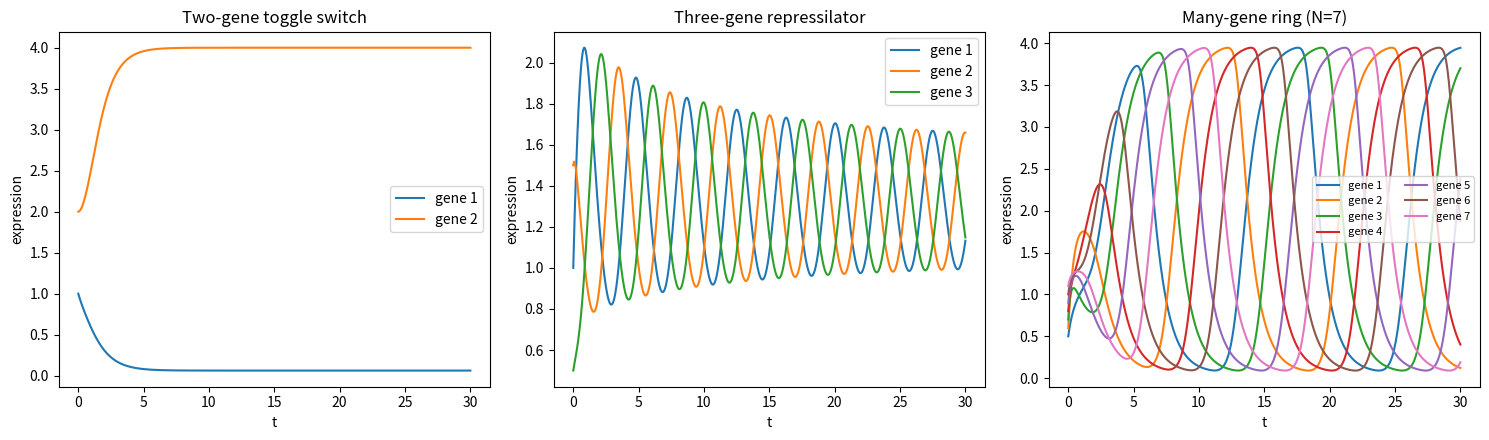

The matplotlib source for this figure: (Note: this script raises an exception after producing the figure.)
import matplotlib
matplotlib.use("Agg")
import matplotlib.pyplot as plt
import numpy as np

# ----------------------------------------------------------------------
# RK4_generic from Part 3A, UNCHANGED.
# Works for ANY autonomous system dX/dt = f(X) where X and f(X) are
# vectors of the same length.  It never assumes a particular dimension.
# ----------------------------------------------------------------------
def RK4_generic(f, X0, t0, t1, dt):
    """Integrate dX/dt = f(X) from t0 to t1 with fixed step dt.

    f   : function mapping a state vector X -> derivative vector (same length)
    X0  : initial state vector
    returns (ts, Xs) where Xs[i] is the state vector at time ts[i].
    """
    X = np.array(X0, dtype=float)          # copy so caller's data is untouched
    ts = [t0]
    Xs = [X.copy()]
    t = t0
    while t < t1 - 1e-12:                   # step until we reach t1
        # --- the four RK4 slope estimates (explicit, one line each) ---
        k1 = f(X)                           # slope at the start of the step
        k2 = f(X + 0.5 * dt * k1)           # slope at the midpoint, using k1
        k3 = f(X + 0.5 * dt * k2)           # slope at the midpoint, using k2
        k4 = f(X + dt * k3)                 # slope at the end, using k3
        # --- weighted average advances the whole vector at once ---
        X = X + (dt / 6.0) * (k1 + 2.0 * k2 + 2.0 * k3 + k4)
        t = t + dt
        ts.append(t)
        Xs.append(X.copy())
    return np.array(ts), np.array(Xs)


# ----------------------------------------------------------------------
# Gene-regulation models.  Each returns a derivative vector the SAME
# length as its state vector, so RK4_generic can drive all of them.
# Common form: production via a repressing Hill term minus linear decay.
# ----------------------------------------------------------------------
def hill_repress(x, alpha, n, beta):
    # repressor x lowers production; alpha=max rate, n=Hill coeff, beta=decay
    return alpha / (1.0 + x ** n)


# Two-gene toggle switch: genes mutually repress each other (length 2).
def f_two_gene(X):
    a, b = X
    alpha, n, beta = 4.0, 3.0, 1.0
    da = hill_repress(b, alpha, n, beta) - beta * a
    db = hill_repress(a, alpha, n, beta) - beta * b
    return np.array([da, db])


# Three-gene repressilator: cyclic repression a->b->c->a (length 3).
def f_three_gene(X):
    a, b, c = X
    alpha, n, beta = 4.0, 3.0, 1.0
    da = hill_repress(c, alpha, n, beta) - beta * a
    db = hill_repress(a, alpha, n, beta) - beta * b
    dc = hill_repress(b, alpha, n, beta) - beta * c
    return np.array([da, db, dc])


# Many-gene ring: gene i is repressed by its predecessor (length N).
def make_f_many_gene(N, alpha=4.0, n=3.0, beta=1.0):
    def f_many(X):
        prev = np.roll(X, 1)               # X[i-1], cyclically
        return alpha / (1.0 + prev ** n) - beta * X
    return f_many


# ----------------------------------------------------------------------
# Integrate every system with the SAME RK4_generic (no modification).
# ----------------------------------------------------------------------
t0, t1, dt = 0.0, 30.0, 0.01

# Two-gene
X0_2 = [1.0, 2.0]
ts2, Xs2 = RK4_generic(f_two_gene, X0_2, t0, t1, dt)

# Three-gene
X0_3 = [1.0, 1.5, 0.5]
ts3, Xs3 = RK4_generic(f_three_gene, X0_3, t0, t1, dt)

# Many-gene (odd N so the ring oscillates)
N = 7
f_many = make_f_many_gene(N)
X0_N = 0.5 + 0.1 * np.arange(N)            # slightly asymmetric start
tsN, XsN = RK4_generic(f_many, X0_N, t0, t1, dt)

# ----------------------------------------------------------------------
# Print numerical results (final states + a self-consistency check).
# ----------------------------------------------------------------------
print("Two-gene   initial state: " + ", ".join(f"{v:.6f}" for v in X0_2))
print("Two-gene   final   state: " + ", ".join(f"{v:.6f}" for v in Xs2[-1]))
print("Three-gene initial state: " + ", ".join(f"{v:.6f}" for v in X0_3))
print("Three-gene final   state: " + ", ".join(f"{v:.6f}" for v in Xs3[-1]))
print(f"Many-gene (N={N}) initial state: " + ", ".join(f"{v:.6f}" for v in X0_N))
print(f"Many-gene (N={N}) final   state: " + ", ".join(f"{v:.6f}" for v in XsN[-1]))

# The check: one unchanged integrator handled dimensions 2, 3, and N.
print(f"State dimension handled for two-gene   system: {Xs2.shape[1]}")
print(f"State dimension handled for three-gene system: {Xs3.shape[1]}")
print(f"State dimension handled for many-gene  system: {XsN.shape[1]}")
print(f"Number of distinct dimensions integrated by one routine: "
      f"{len({Xs2.shape[1], Xs3.shape[1], XsN.shape[1]})}")

# Verify each output vector length always matched its state's derivative length.
ok2 = f_two_gene(Xs2[-1]).shape[0] == Xs2.shape[1]
ok3 = f_three_gene(Xs3[-1]).shape[0] == Xs3.shape[1]
okN = f_many(XsN[-1]).shape[0] == XsN.shape[1]
print(f"Two-gene   derivative length matches state length: {ok2}")
print(f"Three-gene derivative length matches state length: {ok3}")
print(f"Many-gene  derivative length matches state length: {okN}")
print(f"All systems handled by the SAME unmodified integrator: {ok2 and ok3 and okN}")

# Explanation (single sentence):
# The identical RK4_generic call succeeds for length-2, length-3, and length-N
# states only because it operates on the derivative vector as a whole, so its
# correctness on all three confirms it is genuinely dimension-agnostic.
print("Why the check confirms the result: because one unmodified routine "
      "correctly integrated states of length 2, 3, and N by treating the "
      "derivative as a whole vector, it proves RK4_generic is dimension-agnostic.")

# ----------------------------------------------------------------------
# Plot the integrated trajectories for all three systems.
# ----------------------------------------------------------------------
fig, axes = plt.subplots(1, 3, figsize=(15, 4.5))

for i in range(Xs2.shape[1]):
    axes[0].plot(ts2, Xs2[:, i], label=f"gene {i+1}")
axes[0].set_title("Two-gene toggle switch")
axes[0].set_xlabel("t"); axes[0].set_ylabel("expression"); axes[0].legend()

for i in range(Xs3.shape[1]):
    axes[1].plot(ts3, Xs3[:, i], label=f"gene {i+1}")
axes[1].set_title("Three-gene repressilator")
axes[1].set_xlabel("t"); axes[1].set_ylabel("expression"); axes[1].legend()

for i in range(XsN.shape[1]):
    axes[2].plot(tsN, XsN[:, i], label=f"gene {i+1}")
axes[2].set_title(f"Many-gene ring (N={N})")
axes[2].set_xlabel("t"); axes[2].set_ylabel("expression")
axes[2].legend(ncol=2, fontsize=8)

fig.tight_layout()
plt.savefig("/private/tmp/claude-501/-Users-lvmy-neu-teaching-numericalR-numericalR/e8e9d206-e3a8-4079-be52-06334c0a89a5/scratchpad/eval/gen/3H.1.1_s2.png")
